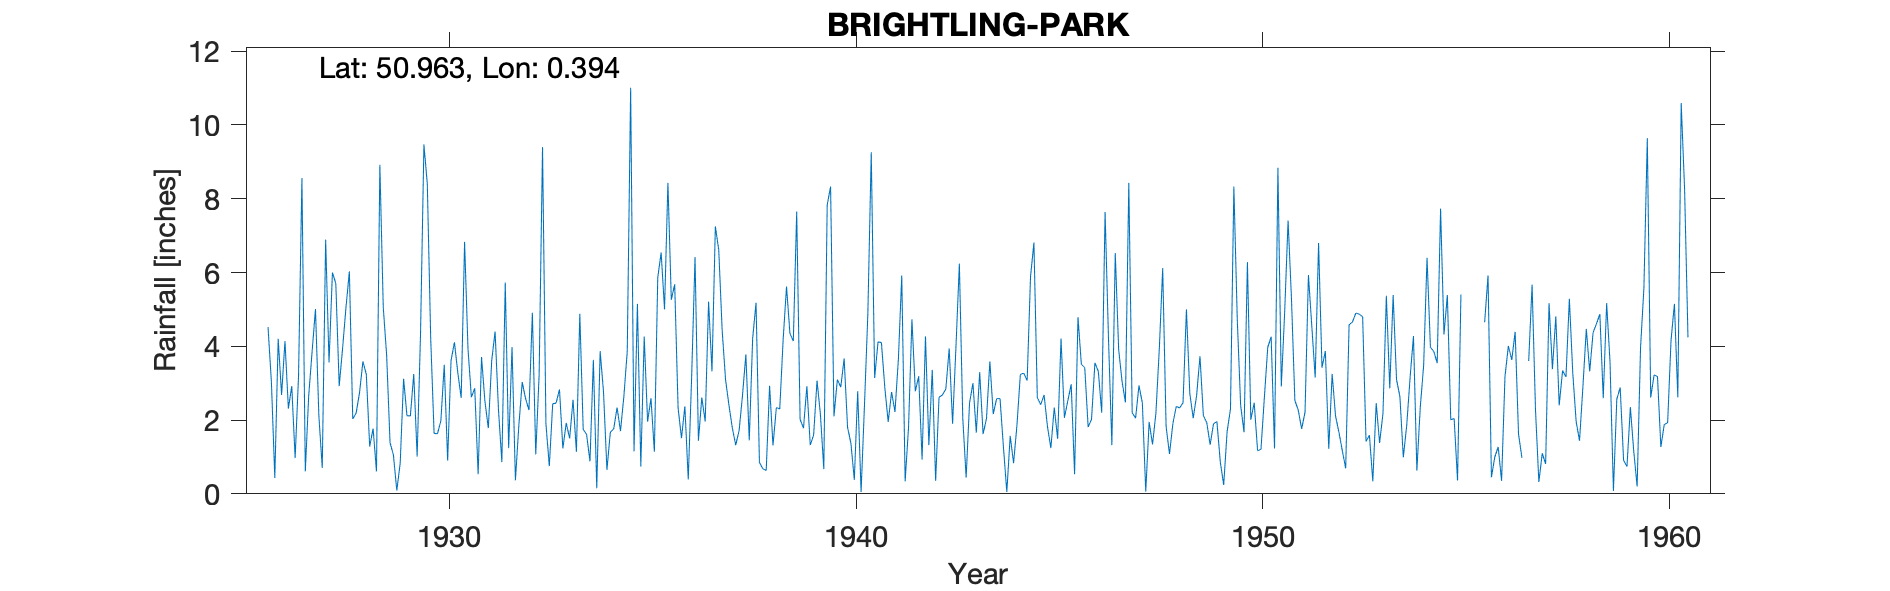

The table this chart was drawn from, first rows:
BRIGHTLING-PARK, , , , , , , , , , , , , , , , , , , , , , , 
Grid ref, TQ682209, Long, 0.3938, Lat, 50.96, Elevation, 545, ft, , , , , , , , , , , , , , , 
Station no, 558, , , , , , , , , , , , , , , , , , , , , , 
, 1920, 1921, 1922, 1923, 1924, 1925, 1926, 1927, 1928, 1929, 1930, 1931, 1932, 1933, 1934, 1935, 1936, 1937, 1938, 1939, 1940, 1941, 1942
January, , , , , , , 4.52, 2.66, 6.03, 1.39, 4.22, 2.62, 3.98, 2.44, 3.63, 1.15, 5.68, 7.25, 5.18, 7.65, 3.1, 4.12, 3.19
February, , , , , , , 3.02, 3.85, 2.03, 1.05, 1.64, 2.86, 0.37, 2.46, 0.15, 5.15, 2.33, 6.61, 0.85, 2.02, 2.89, 4.1, 0.93
March, , , , , , , 0.43, 5.01, 2.19, 0.09, 1.63, 0.53, 1.84, 2.83, 3.87, 0.74, 1.51, 4.44, 0.68, 1.78, 3.67, 2.88, 4.27
April, , , , , , , 4.2, 2.12, 2.74, 0.83, 1.98, 3.71, 3.03, 1.23, 2.75, 4.26, 2.37, 3.1, 0.63, 2.92, 1.81, 1.95, 1.32
May, , , , , , , 2.68, 0.7, 3.59, 3.12, 3.5, 2.51, 2.58, 1.92, 0.65, 1.96, 0.39, 2.41, 2.93, 1.32, 1.37, 2.76, 3.36
June, , , , , , , 4.14, 6.89, 3.24, 2.12, 0.9, 1.78, 2.27, 1.5, 1.67, 2.59, 3.17, 1.79, 1.31, 1.6, 0.38, 2.22, 0.35
July, , , , , , , 2.31, 3.56, 1.28, 2.11, 3.61, 3.61, 4.91, 2.55, 1.76, 1.14, 6.42, 1.32, 2.34, 3.07, 2.78, 3.64, 2.62
August, , , , , , , 2.92, 6, 1.77, 3.25, 4.11, 4.4, 1.07, 1.14, 2.34, 5.86, 1.44, 1.71, 2.3, 2.15, 0.05, 5.92, 2.68
September, , , , , , , 0.97, 5.7, 0.61, 1.01, 3.28, 2.28, 3.24, 4.88, 1.7, 6.54, 2.61, 2.66, 4.18, 0.67, 2.41, 0.34, 2.84
October, , , , , , , 3.19, 2.92, 8.92, 4.34, 2.6, 0.86, 9.4, 1.75, 2.64, 5, 1.96, 3.78, 5.62, 7.83, 4.89, 1.8, 3.94
November, , , , , , , 8.56, 3.94, 5.06, 9.47, 6.83, 5.73, 1.9, 1.61, 3.86, 8.43, 5.21, 1.45, 4.35, 8.33, 9.26, 4.73, 1.9
December, , , , , , , 0.61, 5.05, 3.76, 8.4, 3.94, 1.24, 0.75, 0.88, 11.01, 5.26, 3.32, 4.21, 4.14, 2.1, 3.14, 2.78, 4
Total, , , , , , , 37.55, 48.4, 41.22, 37.18, 38.24, 32.13, 35.34, 25.19, 36.03, 48.08, 36.41, 40.73, 34.51, 41.44, 35.75, 37.24, 31.4
1955 Jun-Nov estimated, , , , , , , , , , , , , , , , , , , , , , , 
1956 Dec estimated, , , , , , , , , , , , , , , , , , , , , , , 
